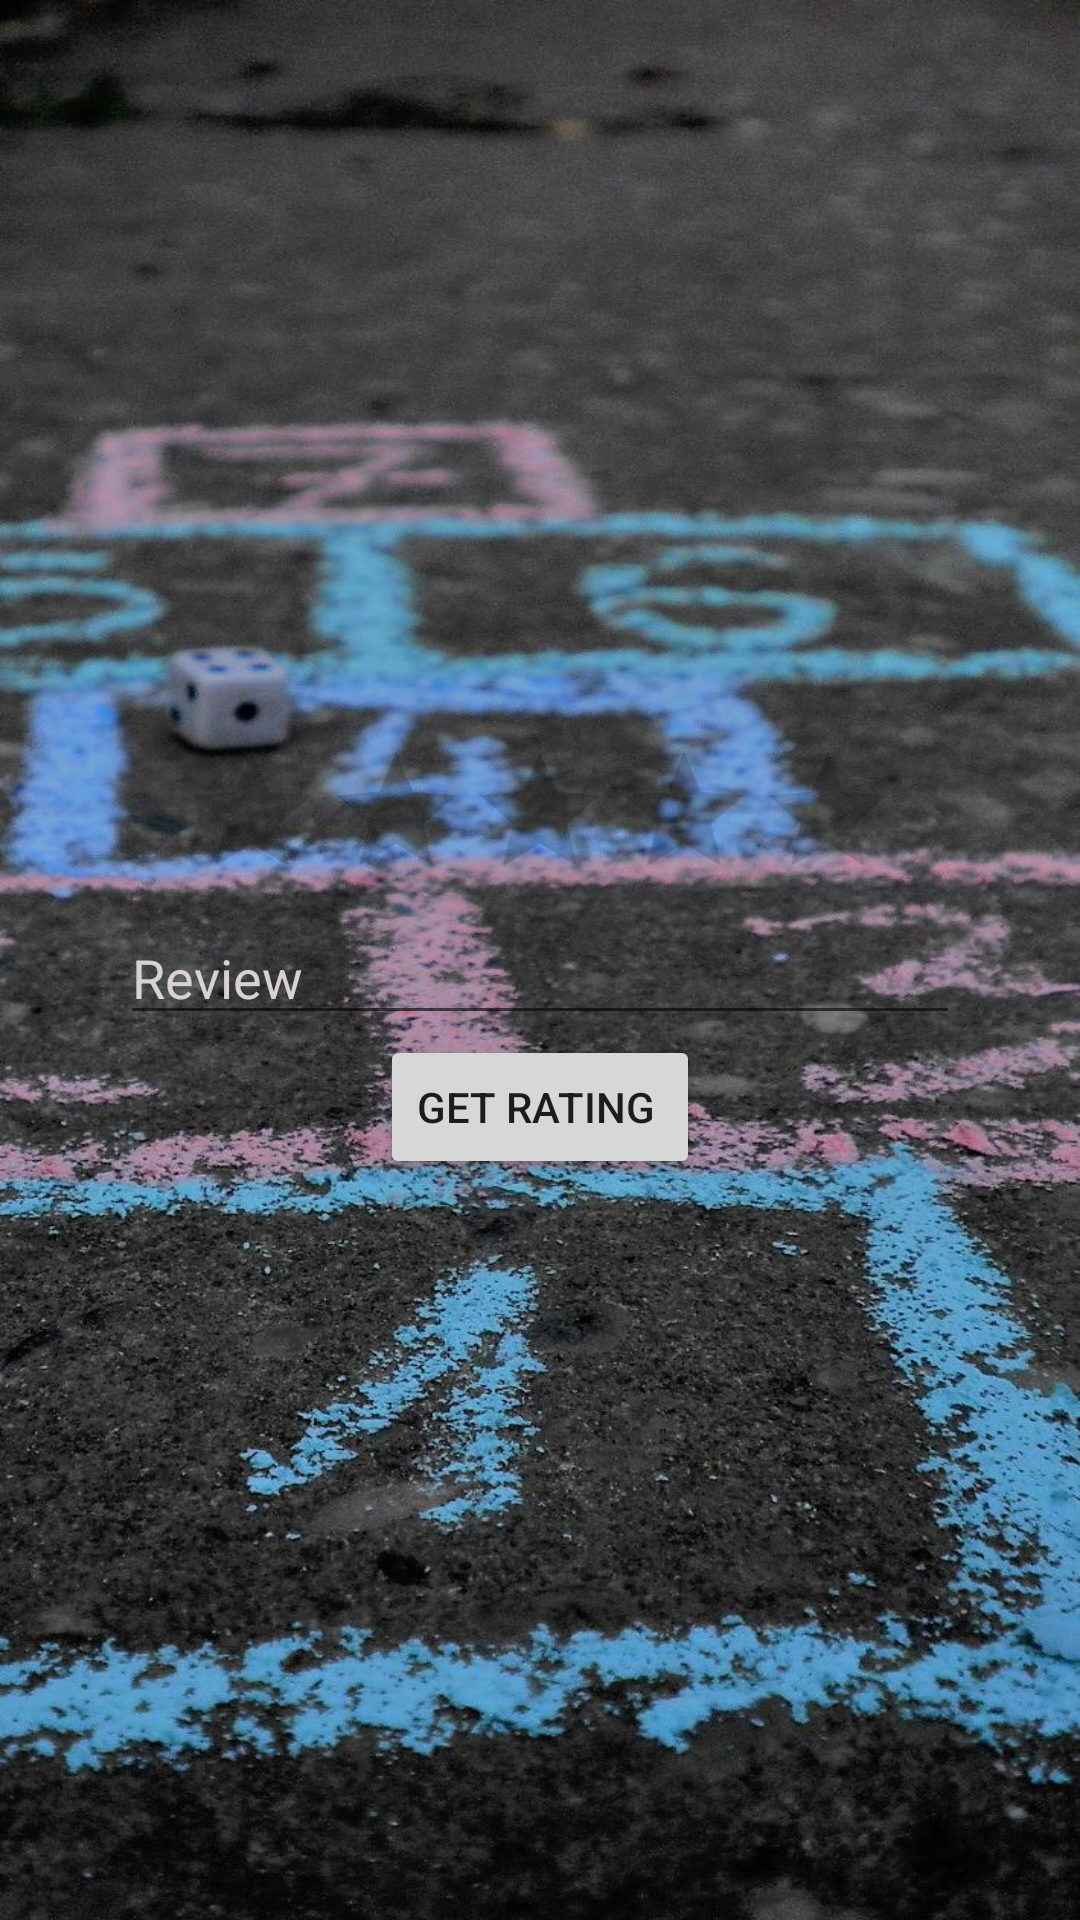

Here is an Android app screen rendered from its layout file. Give the layout XML and the strings, colors and styles it references.
<!-- AndroidManifest.xml: application theme Theme.TurfBooking -->
<!-- res/layout/activity_review.xml -->
<LinearLayout xmlns:android="http://schemas.android.com/apk/res/android"
    xmlns:tools="http://schemas.android.com/tools"
    android:layout_width="match_parent"
    android:layout_height="match_parent"
    android:orientation="vertical"
    android:background="@drawable/jumb"
    android:padding="40dp"
    android:gravity="center">

    <RatingBar
        android:id="@+id/rating"
        android:layout_width="wrap_content"
        android:layout_height="wrap_content"
        android:saveEnabled="true"

        android:numStars="5"/>
    <EditText
        android:id="@+id/etreview"
        android:layout_width="match_parent"
        android:layout_height="wrap_content"
        android:ems="10"
        android:hint="Review"
        android:textColor="#D8D2D2"
        android:textColorHint="#D8D2D2"
        android:gravity="start|top"
        android:inputType="textMultiLine" />
    <Button
        android:id="@+id/getRating"
        android:layout_width="wrap_content"
        android:layout_height="wrap_content"
        android:text="Get Rating "/>



</LinearLayout>
<!-- resources referenced by this layout -->
<resources>
  <!-- drawable jumb: jpg bitmap (drawable, 199808 bytes) -->
  <style name="Theme.TurfBooking" parent="Theme.MaterialComponents.DayNight.DarkActionBar">
          
          <item name="colorPrimary">@color/purple_500</item>
          <item name="colorPrimaryVariant">@color/purple_700</item>
          <item name="colorOnPrimary">@color/white</item>
          
          <item name="colorSecondary">@color/teal_200</item>
          <item name="colorSecondaryVariant">@color/teal_700</item>
          <item name="colorOnSecondary">@color/black</item>
          
          <item name="android:statusBarColor" tools:targetApi="l">?attr/colorPrimaryVariant</item>
          
      </style>
  <color name="purple_500">#161517</color>
  <color name="purple_700">#181819</color>
  <color name="white">#FFFFFFFF</color>
  <color name="teal_200">#FF03DAC5</color>
  <color name="teal_700">#FF018786</color>
  <color name="black">#FF000000</color>
</resources>
